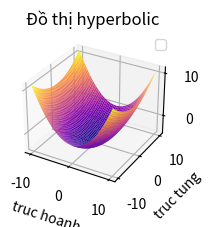

This chart was generated by the following Python code:
import numpy as np
import matplotlib.pyplot as plt
from mpl_toolkits import mplot3d

def do_thi_hyperbolic(ax):
    x = np.linspace(start=-10.0, stop=10.0, num=200)
    y = np.linspace(start=-10.0, stop=10.0, num=200)
    X, Y = np.meshgrid(x, y)
    Z = ((X / 3) ** 2 + (Y / 5) ** 2 - (2 ** 2))
    ax.plot_surface(X, Y, Z, cmap='plasma')
    ax.set_title('Đồ thị mặt hyperbolic 1 tầng')
    ax.set_xlabel('truc hoanh')
    ax.set_ylabel('truc tung')
    ax.legend()
    plt.show()
def main():
    fig = plt.figure(figsize=(7, 4))
    ax = fig.add_subplot(132, projection='3d')
    do_thi_hyperbolic(ax)
    ax.set_title('Đồ thị hyperbolic')
if __name__=='__main__':
    main()